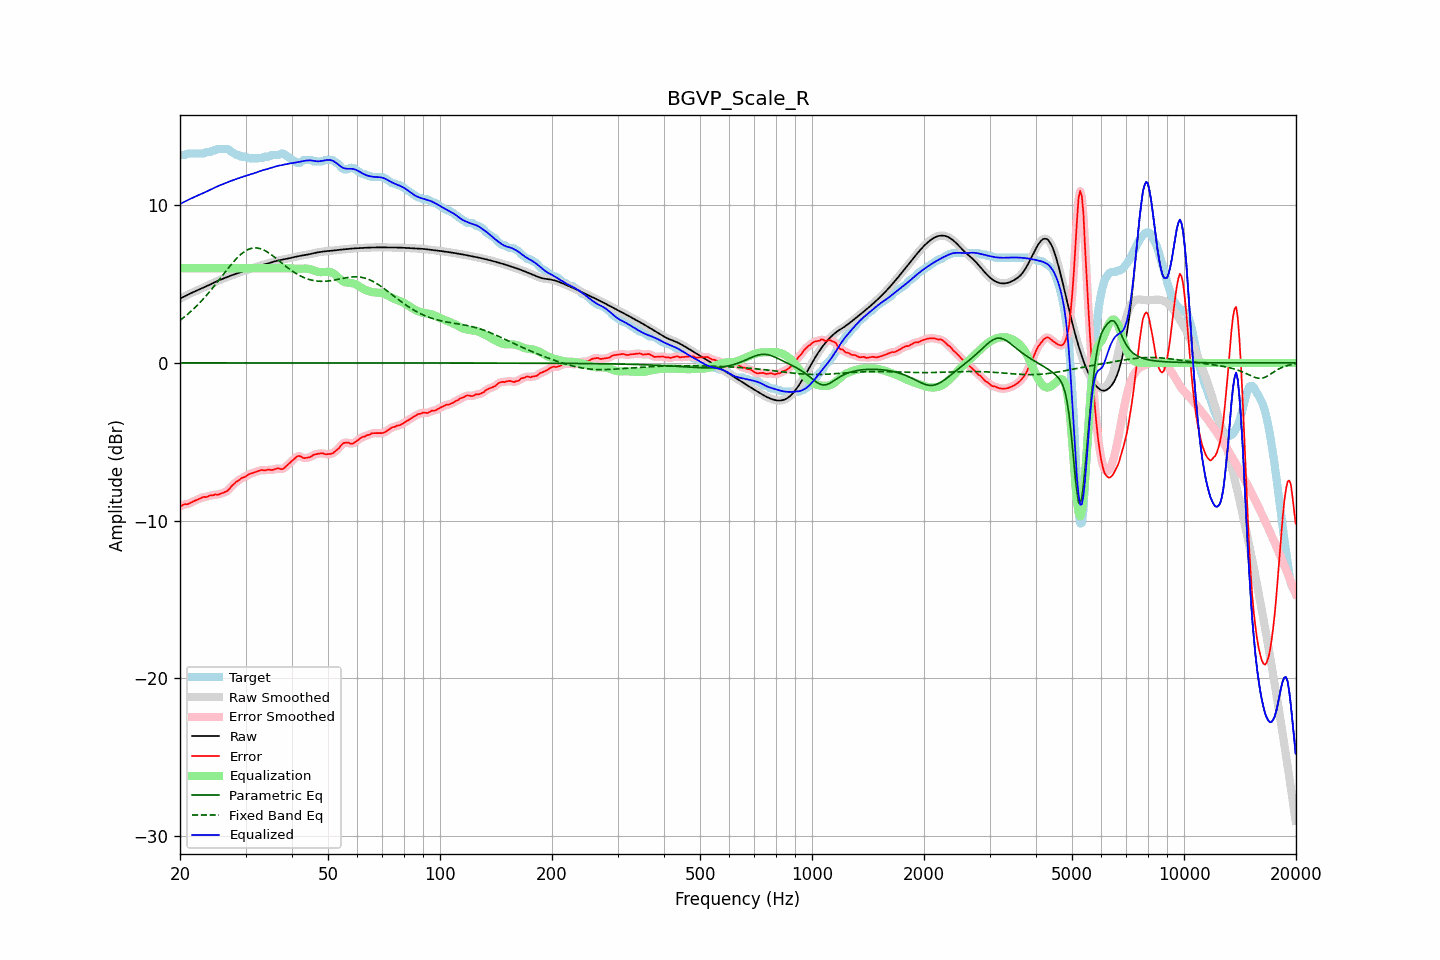

Source data for this figure (header and first rows):
frequency, raw, error, smoothed, error_smoothed, equalization, parametric_eq, fixed_band_eq, equalized_raw, equalized_smoothed, target
20.00, 4.07, -9.10, 4.07, -9.10, 6.00, -0.00, 2.70, 10.07, 10.07, 13.17
20.20, 4.12, -9.05, 4.12, -9.05, 6.00, -0.00, 2.78, 10.12, 10.12, 13.17
20.40, 4.17, -9.00, 4.17, -9.01, 6.00, -0.00, 2.86, 10.17, 10.17, 13.17
20.61, 4.23, -8.95, 4.23, -8.97, 6.00, -0.00, 2.94, 10.23, 10.23, 13.18
20.81, 4.28, -8.97, 4.28, -8.95, 6.00, -0.00, 3.02, 10.28, 10.28, 13.24
21.02, 4.33, -8.95, 4.33, -8.93, 6.00, -0.00, 3.11, 10.33, 10.33, 13.27
21.23, 4.38, -8.90, 4.38, -8.90, 6.00, -0.00, 3.20, 10.38, 10.38, 13.27
21.44, 4.43, -8.85, 4.43, -8.85, 6.00, -0.00, 3.29, 10.43, 10.43, 13.27
21.66, 4.48, -8.80, 4.48, -8.80, 6.00, -0.00, 3.38, 10.48, 10.48, 13.27
21.87, 4.52, -8.75, 4.52, -8.75, 6.00, -0.00, 3.48, 10.52, 10.52, 13.27
22.09, 4.57, -8.71, 4.57, -8.71, 6.00, -0.00, 3.58, 10.57, 10.57, 13.27
22.31, 4.61, -8.66, 4.61, -8.66, 6.00, -0.00, 3.68, 10.61, 10.61, 13.27
22.54, 4.66, -8.62, 4.66, -8.62, 6.00, -0.00, 3.78, 10.66, 10.66, 13.27
22.76, 4.70, -8.57, 4.70, -8.57, 6.00, -0.00, 3.89, 10.70, 10.70, 13.27
22.99, 4.74, -8.53, 4.74, -8.53, 6.00, -0.00, 4.00, 10.74, 10.74, 13.27
23.22, 4.79, -8.49, 4.79, -8.51, 6.00, -0.00, 4.11, 10.79, 10.79, 13.28
23.45, 4.84, -8.52, 4.84, -8.50, 6.00, -0.00, 4.23, 10.84, 10.84, 13.36
23.69, 4.89, -8.49, 4.89, -8.47, 6.00, -0.00, 4.34, 10.89, 10.89, 13.37
23.92, 4.94, -8.44, 4.94, -8.44, 6.00, -0.00, 4.46, 10.94, 10.94, 13.37
24.16, 4.99, -8.38, 4.99, -8.41, 6.00, -0.00, 4.58, 10.99, 10.99, 13.37
24.40, 5.04, -8.40, 5.04, -8.38, 6.00, -0.00, 4.71, 11.04, 11.04, 13.44
24.65, 5.09, -8.38, 5.09, -8.37, 6.00, -0.00, 4.83, 11.09, 11.09, 13.47
24.89, 5.14, -8.34, 5.14, -8.36, 6.00, -0.00, 4.96, 11.14, 11.14, 13.47
25.14, 5.18, -8.35, 5.18, -8.35, 6.00, -0.00, 5.09, 11.18, 11.18, 13.53
25.39, 5.23, -8.35, 5.23, -8.33, 6.00, -0.00, 5.22, 11.23, 11.23, 13.57
25.65, 5.27, -8.31, 5.27, -8.31, 6.00, -0.00, 5.35, 11.27, 11.27, 13.57
25.91, 5.31, -8.26, 5.31, -8.27, 6.00, -0.00, 5.48, 11.31, 11.31, 13.57
26.16, 5.35, -8.22, 5.35, -8.23, 6.00, -0.00, 5.61, 11.35, 11.35, 13.57
26.43, 5.39, -8.18, 5.39, -8.19, 6.00, -0.00, 5.75, 11.39, 11.39, 13.57
26.69, 5.43, -8.14, 5.43, -8.14, 6.00, -0.00, 5.87, 11.43, 11.43, 13.57
26.96, 5.47, -8.06, 5.47, -8.05, 6.00, -0.00, 6.00, 11.47, 11.47, 13.53
27.23, 5.51, -7.95, 5.51, -7.95, 6.00, -0.00, 6.13, 11.51, 11.51, 13.47
27.50, 5.55, -7.83, 5.55, -7.84, 6.00, -0.00, 6.25, 11.55, 11.55, 13.37
27.77, 5.59, -7.73, 5.59, -7.73, 6.00, -0.00, 6.37, 11.59, 11.59, 13.32
28.05, 5.62, -7.64, 5.62, -7.63, 6.00, -0.00, 6.49, 11.62, 11.62, 13.26
28.33, 5.66, -7.53, 5.66, -7.55, 6.00, -0.00, 6.60, 11.66, 11.66, 13.19
28.62, 5.69, -7.48, 5.69, -7.47, 6.00, -0.00, 6.70, 11.69, 11.69, 13.17
28.90, 5.73, -7.42, 5.73, -7.40, 6.00, -0.00, 6.80, 11.73, 11.73, 13.15
29.19, 5.76, -7.32, 5.76, -7.34, 6.00, -0.00, 6.89, 11.76, 11.76, 13.08
29.48, 5.79, -7.28, 5.79, -7.29, 6.00, -0.00, 6.97, 11.79, 11.79, 13.07
29.78, 5.83, -7.25, 5.83, -7.23, 6.00, -0.00, 7.05, 11.83, 11.83, 13.07
30.08, 5.86, -7.20, 5.86, -7.18, 6.00, -0.00, 7.11, 11.86, 11.86, 13.06
30.38, 5.89, -7.11, 5.89, -7.12, 6.00, -0.00, 7.17, 11.89, 11.89, 13.00
30.68, 5.92, -7.05, 5.92, -7.06, 6.00, -0.00, 7.21, 11.92, 11.92, 12.97
30.99, 5.95, -7.02, 5.95, -7.02, 6.00, -0.00, 7.25, 11.95, 11.95, 12.97
31.30, 5.98, -6.99, 5.99, -6.99, 6.00, -0.00, 7.27, 11.98, 11.99, 12.97
31.61, 6.02, -6.95, 6.02, -6.95, 6.00, -0.00, 7.29, 12.02, 12.02, 12.97
31.93, 6.06, -6.92, 6.06, -6.92, 6.00, -0.00, 7.29, 12.06, 12.06, 12.97
32.24, 6.09, -6.88, 6.09, -6.88, 6.00, -0.00, 7.28, 12.09, 12.09, 12.97
32.57, 6.13, -6.84, 6.13, -6.84, 6.00, -0.00, 7.26, 12.13, 12.13, 12.97
32.89, 6.17, -6.81, 6.17, -6.81, 6.00, -0.00, 7.24, 12.17, 12.17, 12.97
33.22, 6.20, -6.78, 6.20, -6.80, 6.00, -0.00, 7.20, 12.20, 12.20, 12.98
33.55, 6.23, -6.81, 6.23, -6.80, 6.00, -0.00, 7.16, 12.23, 12.23, 13.04
33.89, 6.26, -6.82, 6.26, -6.80, 6.00, -0.00, 7.11, 12.26, 12.26, 13.07
34.23, 6.29, -6.79, 6.29, -6.79, 6.00, -0.00, 7.05, 12.29, 12.29, 13.07
34.57, 6.31, -6.76, 6.31, -6.78, 6.00, -0.00, 6.99, 12.31, 12.31, 13.07
34.92, 6.34, -6.77, 6.34, -6.78, 6.00, -0.00, 6.92, 12.34, 12.34, 13.12
35.27, 6.38, -6.80, 6.38, -6.78, 6.00, -0.00, 6.84, 12.38, 12.38, 13.17
35.62, 6.41, -6.77, 6.41, -6.77, 6.00, -0.00, 6.77, 12.41, 12.41, 13.17
35.97, 6.44, -6.73, 6.44, -6.74, 6.00, -0.00, 6.69, 12.44, 12.44, 13.17
... 635 more rows
